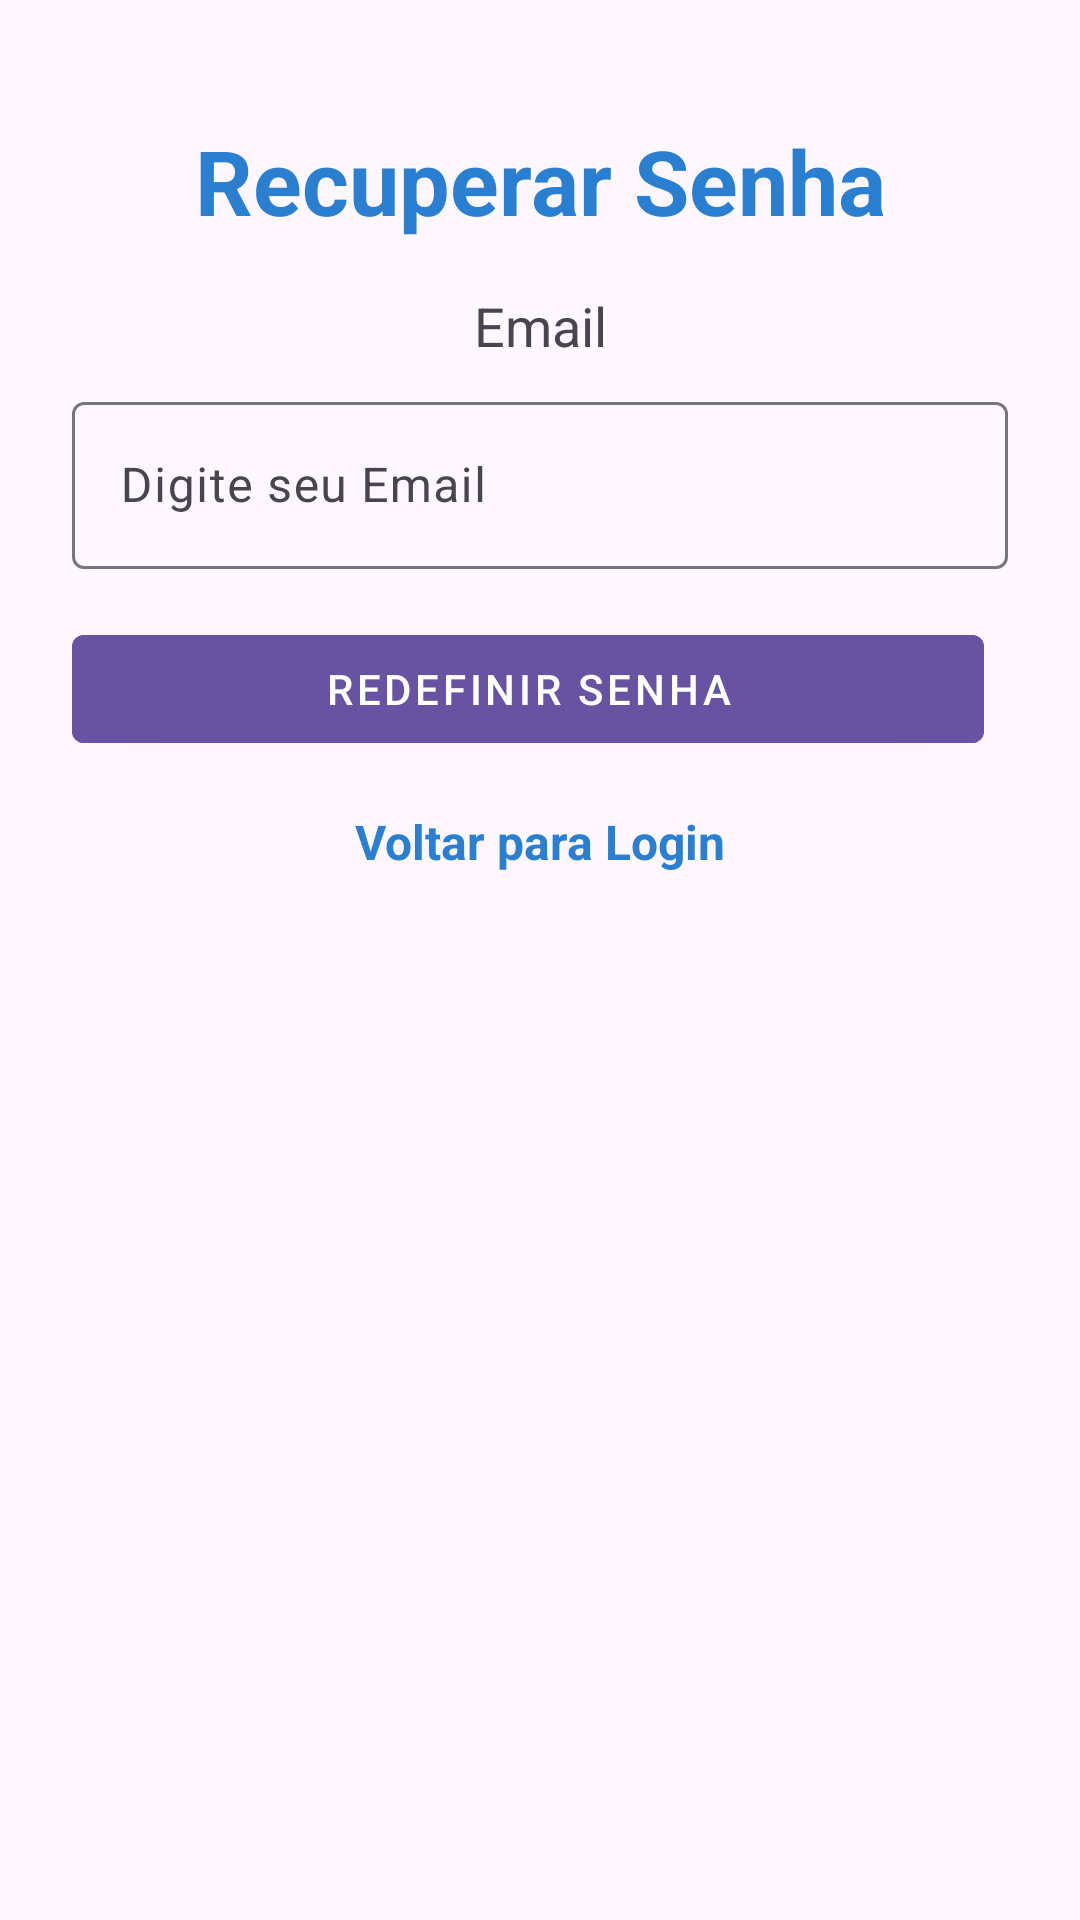

Android layout source for this screen:
<!-- AndroidManifest.xml: application theme Theme.ProjetoCloneInterface -->
<!-- res/layout/activity_recuperar_senha.xml -->
<?xml version="1.0" encoding="utf-8"?>
<androidx.constraintlayout.widget.ConstraintLayout xmlns:android="http://schemas.android.com/apk/res/android"
    xmlns:app="http://schemas.android.com/apk/res-auto"
    xmlns:tools="http://schemas.android.com/tools"
    android:id="@+id/main"
    android:layout_width="match_parent"
    android:layout_height="match_parent"
    tools:context=".MainActivity">

    <TextView
        android:id="@+id/textViewRecuperarSenha"
        android:layout_width="wrap_content"
        android:layout_height="wrap_content"
        android:text="Recuperar Senha"
        android:textColor="@color/blue"
        android:textSize="30sp"
        android:textStyle="bold"
        android:layout_marginTop="40dp"
        app:layout_constraintEnd_toEndOf="parent"
        app:layout_constraintStart_toStartOf="parent"
        app:layout_constraintTop_toTopOf="parent" />

    <TextView
        android:id="@+id/textViewEmailRecSen"
        android:layout_width="wrap_content"
        android:layout_height="wrap_content"
        android:text="Email"
        android:textSize="18sp"
        android:layout_marginTop="16dp"
        app:layout_constraintTop_toBottomOf="@id/textViewRecuperarSenha"
        app:layout_constraintEnd_toEndOf="parent"
        app:layout_constraintStart_toStartOf="parent"/>

    <com.google.android.material.textfield.TextInputLayout
        android:id="@+id/textInputLayoutEmailRecSen"
        android:layout_width="0dp"
        android:layout_height="wrap_content"
        android:layout_marginTop="8dp"
        android:layout_marginStart="24dp"
        android:layout_marginEnd="24dp"
        app:boxBackgroundMode="outline"
        app:layout_constraintTop_toBottomOf="@id/textViewEmailRecSen"
        app:layout_constraintEnd_toEndOf="parent"
        app:layout_constraintStart_toStartOf="parent">

        <com.google.android.material.textfield.TextInputEditText
            android:id="@+id/editTextEmailRecSen"
            android:layout_width="match_parent"
            android:layout_height="wrap_content"
            android:hint="Digite seu Email"
            android:inputType="text" />
    </com.google.android.material.textfield.TextInputLayout>

    <LinearLayout
        android:id="@+id/linearLayoutButtonRecSen"
        android:layout_width="0dp"
        android:layout_height="wrap_content"
        android:orientation="horizontal"
        android:layout_marginTop="16dp"
        android:layout_marginStart="24dp"
        android:layout_marginEnd="24dp"
        app:layout_constraintTop_toBottomOf="@id/textInputLayoutEmailRecSen"
        app:layout_constraintEnd_toEndOf="parent"
        app:layout_constraintStart_toStartOf="parent">

        <com.google.android.material.button.MaterialButton
            android:id="@+id/buttonRedefinirSenha"
            android:layout_width="0dp"
            android:layout_height="wrap_content"
            android:layout_weight="1"
            android:layout_marginEnd="8dp"
            android:text="Redefinir Senha"
            style="@style/Widget.MaterialComponents.Button"
            android:backgroundTint="@color/purple_button"
            android:textColor="@color/white" />
    </LinearLayout>

    <TextView
        android:id="@+id/textViewVoltar"
        android:layout_width="wrap_content"
        android:layout_height="wrap_content"
        android:text="Voltar para Login"
        android:textColor="@color/blue"
        android:textStyle="bold"
        android:textSize="16sp"
        android:drawableStart="@drawable/return_arrow"
        android:drawablePadding="8dp"
        android:drawableTint="@color/blue"
        android:layout_marginTop="16dp"
        app:layout_constraintTop_toBottomOf="@id/linearLayoutButtonRecSen"
        app:layout_constraintEnd_toEndOf="parent"
        app:layout_constraintStart_toStartOf="parent" />



</androidx.constraintlayout.widget.ConstraintLayout>
<!-- resources referenced by this layout -->
<resources>
  <color name="blue">#2B7FD1</color>
  <color name="purple_button">#6753A2</color>
  <color name="white">#FFFFFFFF</color>
  <style name="Theme.ProjetoCloneInterface" parent="Base.Theme.ProjetoCloneInterface" />
  <style name="Base.Theme.ProjetoCloneInterface" parent="Theme.Material3.DayNight.NoActionBar">
          
          
      </style>
</resources>
